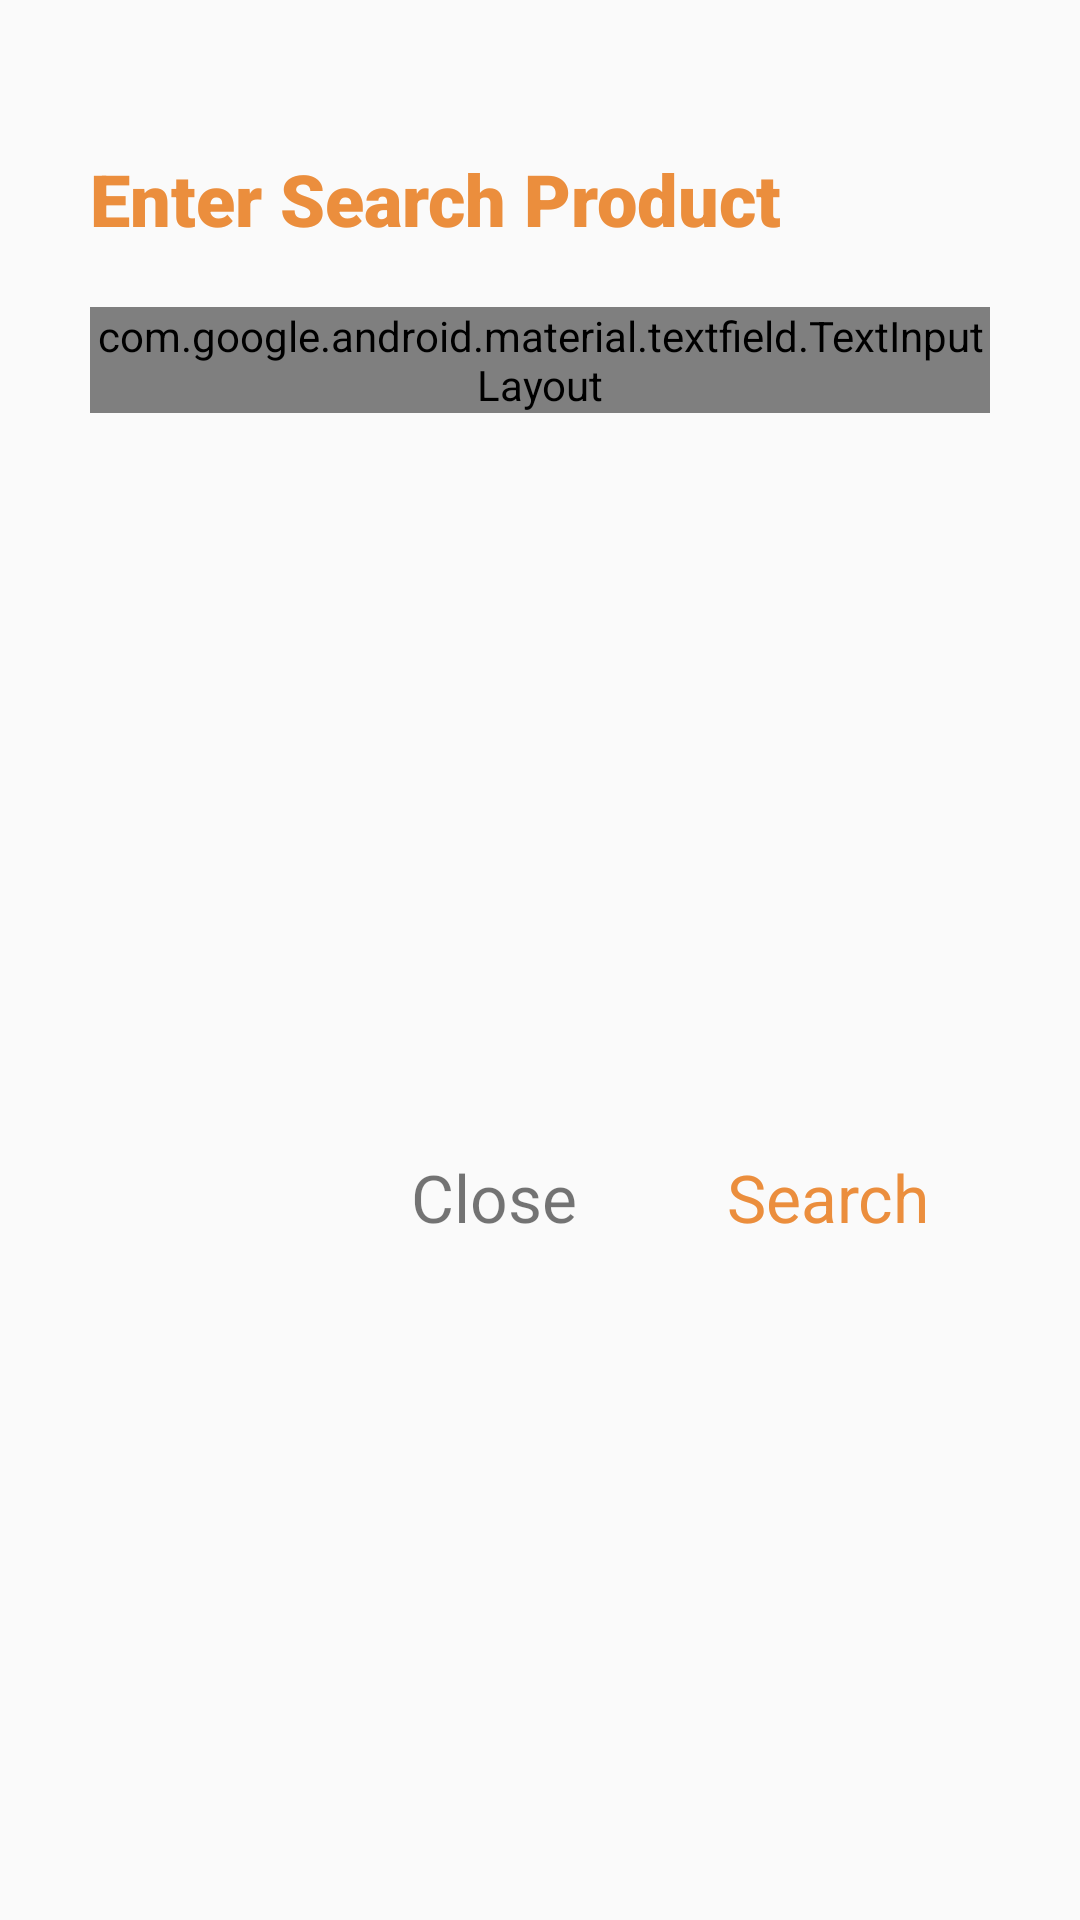

Produce the Android XML layout that renders to this screen, including the resource entries it uses.
<!-- AndroidManifest.xml: application theme Theme.CricbuzzTask -->
<!-- res/layout/dialog_search.xml -->
<?xml version="1.0" encoding="utf-8"?>
<androidx.constraintlayout.widget.ConstraintLayout xmlns:android="http://schemas.android.com/apk/res/android"
    xmlns:app="http://schemas.android.com/apk/res-auto"
    android:layout_width="match_parent"
    android:layout_height="wrap_content">

    <androidx.appcompat.widget.AppCompatTextView
        android:id="@+id/tvTitle"
        android:layout_width="wrap_content"
        android:layout_height="wrap_content"
        android:layout_marginStart="@dimen/thirtyDp"
        android:layout_marginTop="@dimen/fiftyDp"
        android:text="@string/enterSearchProduct"
        android:textColor="@color/orange"
        android:textSize="@dimen/twentyFourSp"
        app:fontFamily="sans-serif-black"
        app:layout_constraintStart_toStartOf="parent"
        app:layout_constraintTop_toTopOf="parent" />

    <com.google.android.material.textfield.TextInputLayout
        android:id="@+id/filledTextField"
        android:layout_width="match_parent"
        android:layout_height="wrap_content"
        android:layout_marginStart="@dimen/thirtyDp"
        android:layout_marginTop="@dimen/twentyDp"
        android:layout_marginEnd="@dimen/thirtyDp"
        android:hint="Enter search item"
        app:layout_constraintTop_toBottomOf="@+id/tvTitle">

        
        <com.google.android.material.textfield.TextInputEditText
            android:id="@+id/edit_text"
            android:layout_width="match_parent"
            android:layout_height="wrap_content"
            android:singleLine="true" />

    </com.google.android.material.textfield.TextInputLayout>

    <androidx.appcompat.widget.AppCompatTextView
        android:id="@+id/tvOk"
        android:layout_width="wrap_content"
        android:layout_height="wrap_content"
        android:layout_marginTop="@dimen/thirtyDp"
        android:layout_marginEnd="@dimen/fiftyDp"
        android:layout_marginBottom="@dimen/tenDp"
        android:text="@string/search"
        android:textColor="@color/orange"
        android:textSize="22sp"
        app:layout_constraintBottom_toBottomOf="parent"
        app:layout_constraintEnd_toEndOf="parent"
        app:layout_constraintTop_toBottomOf="@+id/filledTextField" />

    <androidx.appcompat.widget.AppCompatTextView
        android:id="@+id/tvClose"
        android:layout_width="wrap_content"
        android:layout_height="wrap_content"
        android:layout_marginTop="@dimen/thirtyDp"
        android:layout_marginEnd="@dimen/fiftyDp"
        android:layout_marginBottom="@dimen/tenDp"
        android:text="@string/close"
        android:textSize="22sp"
        app:layout_constraintBottom_toBottomOf="parent"
        app:layout_constraintEnd_toStartOf="@+id/tvOk"
        app:layout_constraintTop_toBottomOf="@+id/filledTextField" />


</androidx.constraintlayout.widget.ConstraintLayout>
<!-- resources referenced by this layout -->
<resources>
  <color name="orange">#eb8e3d</color>
  <dimen name="fiftyDp">50dp</dimen>
  <dimen name="tenDp">10dp</dimen>
  <dimen name="thirtyDp">30dp</dimen>
  <dimen name="twentyDp">20dp</dimen>
  <dimen name="twentyFourSp">24sp</dimen>
  <string name="close">Close</string>
  <string name="enterSearchProduct">Enter Search Product</string>
  <string name="search">Search</string>
  <style name="Theme.CricbuzzTask" parent="android:Theme.Material.Light.NoActionBar" />
</resources>
